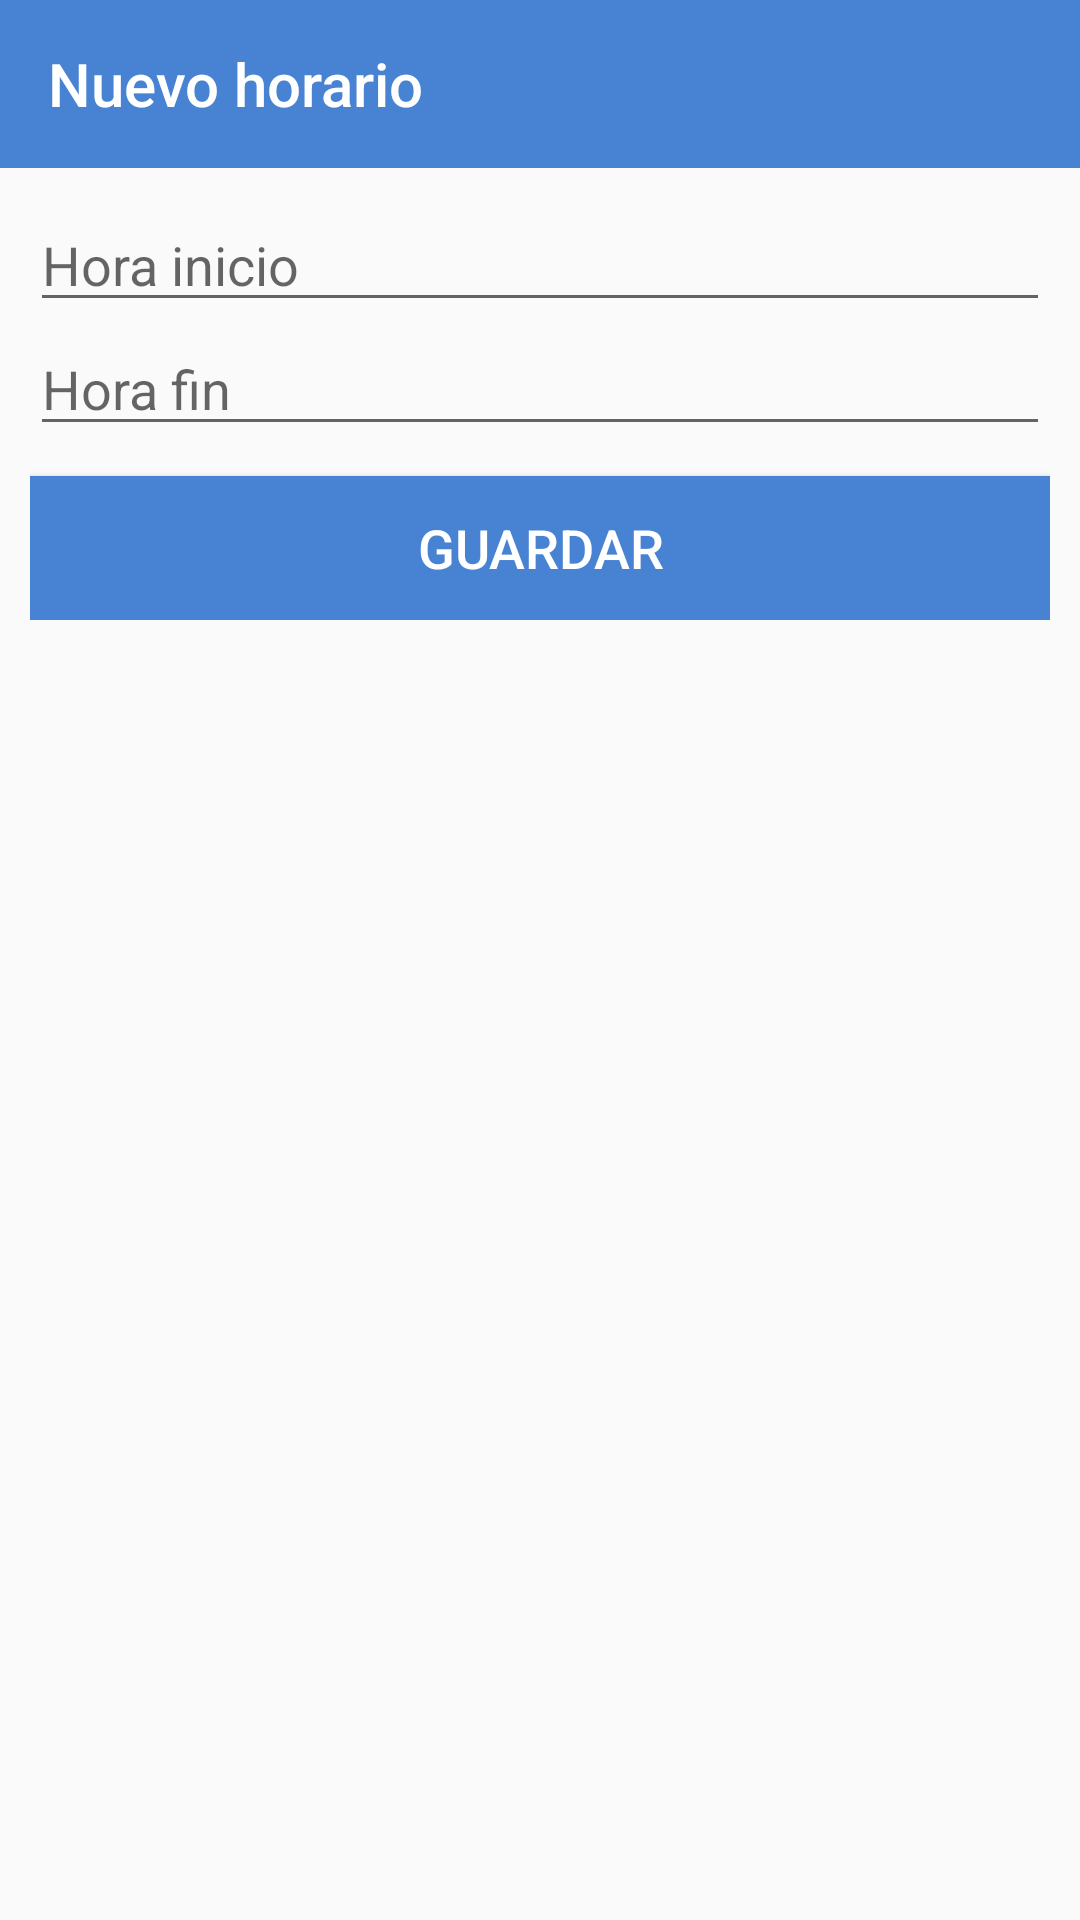

Produce the Android XML layout that renders to this screen, including the resource entries it uses.
<!-- AndroidManifest.xml: application theme AppTheme -->
<!-- res/layout/activity_alta_horario.xml -->
<?xml version="1.0" encoding="utf-8"?>
<LinearLayout xmlns:android="http://schemas.android.com/apk/res/android"
    xmlns:app="http://schemas.android.com/apk/res-auto"
    xmlns:tools="http://schemas.android.com/tools"
    android:layout_width="match_parent"
    android:orientation="vertical"
    android:layout_height="match_parent"
    tools:context=".view.AltaHorario">

    <com.google.android.material.appbar.AppBarLayout
        android:layout_width="match_parent"
        android:layout_height="wrap_content"
        android:theme="@style/AppTheme.AppBarOverlay">

        <androidx.appcompat.widget.Toolbar
            android:id="@+id/toolbar"
            android:layout_width="match_parent"
            app:title="Nuevo horario"
            android:layout_height="?attr/actionBarSize"
            android:background="?attr/colorPrimary"
            app:popupTheme="@style/AppTheme.PopupOverlay" />

    </com.google.android.material.appbar.AppBarLayout>

    <LinearLayout
        android:layout_width="match_parent"
        android:layout_height="wrap_content"
        android:orientation="vertical"
        android:padding="10dp">

        <EditText
            android:id="@+id/etHoraInicioAltaHorario"
            android:layout_width="match_parent"
            android:layout_height="wrap_content"
            android:ems="10"
            android:hint="Hora inicio"
            android:inputType="number"
            android:autofillHints="" />
        <EditText
            android:id="@+id/etHoraFinAltaHorario"
            android:layout_width="match_parent"
            android:layout_height="wrap_content"
            android:ems="10"
            android:hint="Hora fin"
            android:inputType="number"
            android:autofillHints="" />
        <Button
            android:id="@+id/btnAltaHorario"
            android:layout_width="match_parent"
            android:layout_height="wrap_content"
            android:layout_marginTop="10dp"
            android:background="@color/colorPrimary"
            android:text="Guardar"
            android:textColor="#ffffff"
            android:textSize="18sp" />
    </LinearLayout>

</LinearLayout>
<!-- resources referenced by this layout -->
<resources>
  <color name="colorPrimary">#4782d3</color>
  <style name="AppTheme.AppBarOverlay" parent="ThemeOverlay.AppCompat.Dark.ActionBar" />
  <style name="AppTheme.PopupOverlay" parent="ThemeOverlay.AppCompat.Light" />
  <style name="AppTheme" parent="Theme.AppCompat.Light.NoActionBar">
          
          <item name="colorPrimary">@color/colorPrimary</item>
          <item name="colorPrimaryDark">@color/colorPrimaryDark</item>
          <item name="colorAccent">@color/colorPrimary</item>
      </style>
  <color name="colorPrimaryDark">#4782d3</color>
</resources>
